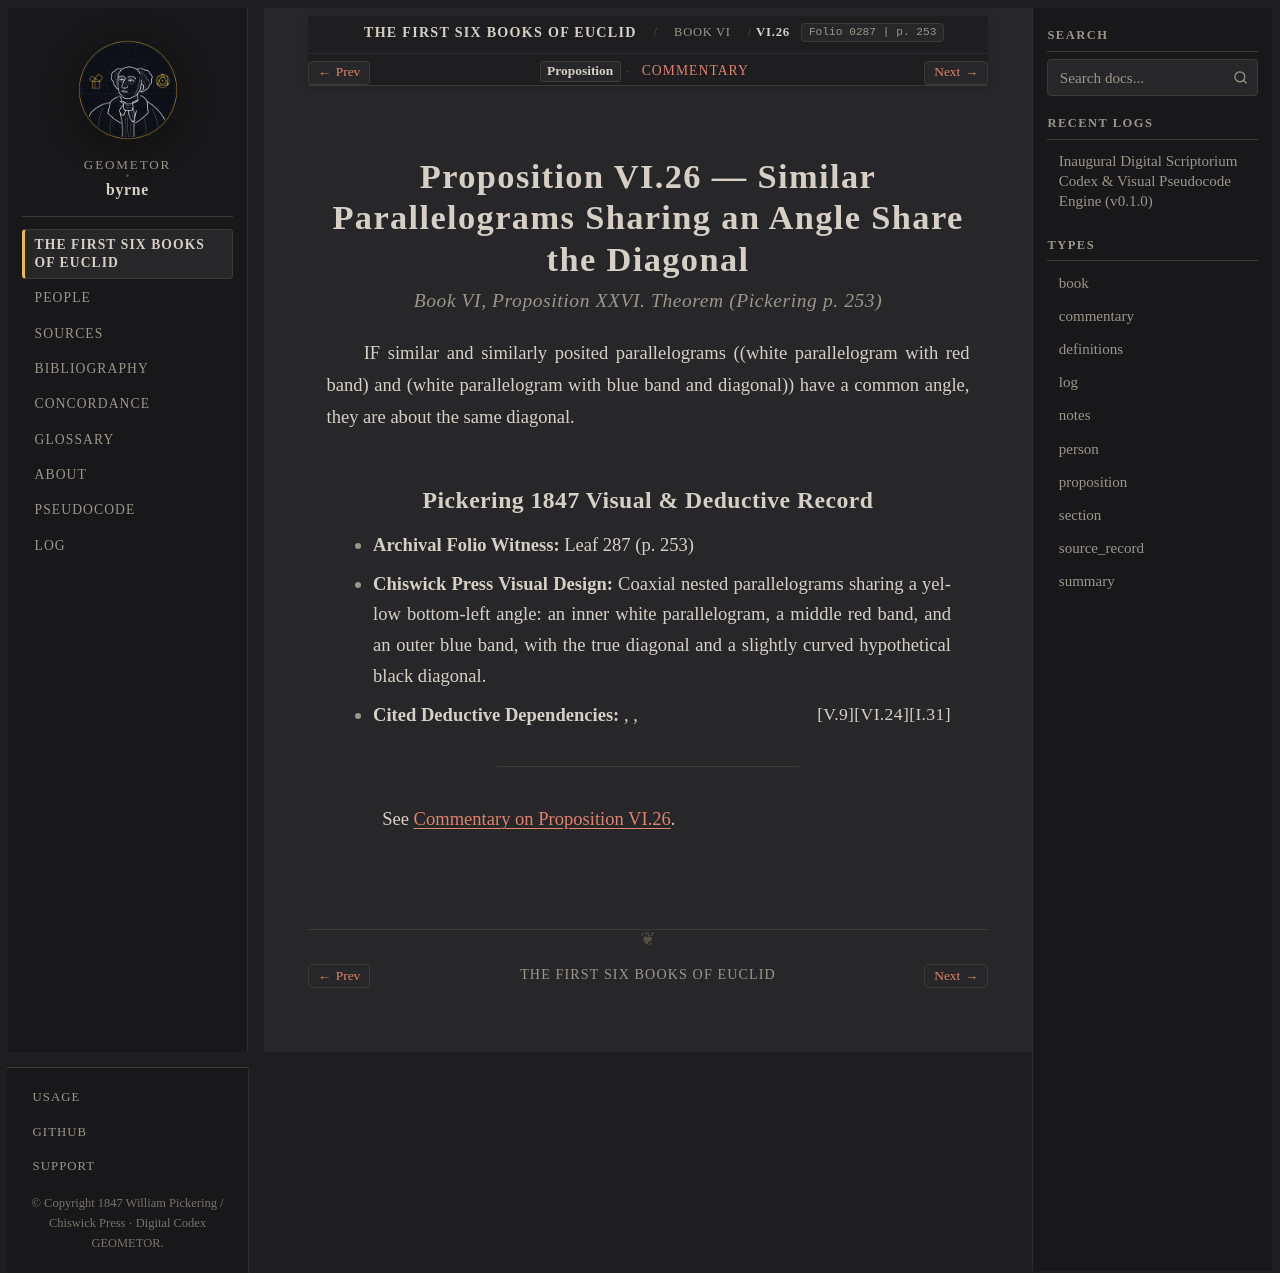

repository: geometor/byrne · page: coloured_euclid/book-vi/26/index.html · generator: sphinx

:canonical_id: VI.26
:book: VI
:proposition: 26
:order: 26
:type: proposition
:title: Proposition VI.26 — Similar Parallelograms Sharing an Angle Share the Diagonal
:folio: 0287
:page: 253

.. _byrne-vi-26:

.. folio:: 0287
   :page: 253

Proposition VI.26 — Similar Parallelograms Sharing an Angle Share the Diagonal
==============================================================================

.. rubric:: Book VI, Proposition XXVI. Theorem (*Pickering p. 253*)

IF similar and similarly posited parallelograms ((white parallelogram with red band) and (white parallelogram with blue band and diagonal)) have a common angle, they are about the same diagonal.

Pickering 1847 Visual & Deductive Record
----------------------------------------

* **Archival Folio Witness:** Leaf 287 (p. 253)
* **Chiswick Press Visual Design:** Coaxial nested parallelograms sharing a yellow bottom-left angle: an inner white parallelogram, a middle red band, and an outer blue band, with the true diagonal and a slightly curved hypothetical black diagonal.
* **Cited Deductive Dependencies:** :just:`I.31`, :just:`VI.24`, :just:`V.9`

----

See :ref:`Commentary on Proposition VI.26 <byrne-vi-26-commentary>`.

.. toctree::
   :hidden:

   commentary
